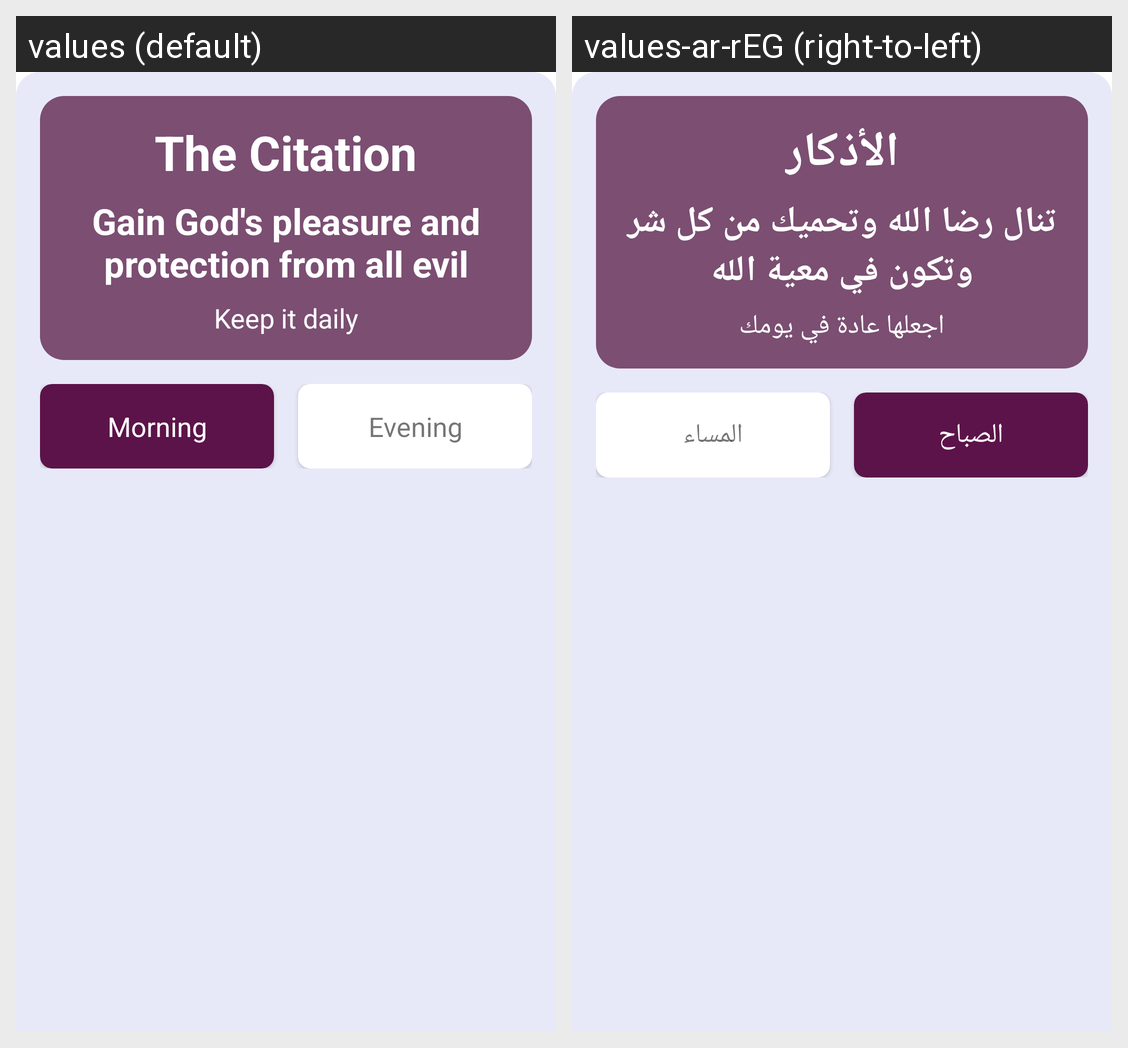

Translations of the strings shown on this Android screen, per locale in the grid:
Android screen res/layout/fragment_azkar.xml rendered under 2 locales, left to right: values (default), values-ar-rEG (right-to-left). Device: Nexus 5 (rendered at 1080×1920; each locale shown at half size, 540×960, under a caption strip naming it); theme Theme.IslamicApp.
Strings drawn on this screen, with the default value and each locale's value (text and hints the layout hard-codes, and strings that could not be matched under every locale, appear in the picture but are not listed):

azkar
  values: The Citation
  values-ar-rEG: الأذكار

fadl_azkar
  values: Gain God's pleasure and protection from all evil
  values-ar-rEG: تنال رضا الله وتحميك من كل شر وتكون في معية الله

advice
  values: Keep it daily
  values-ar-rEG: اجعلها عادة في يومك

morning
  values: Morning
  values-ar-rEG: الصباح

evening
  values: Evening
  values-ar-rEG: المساء
